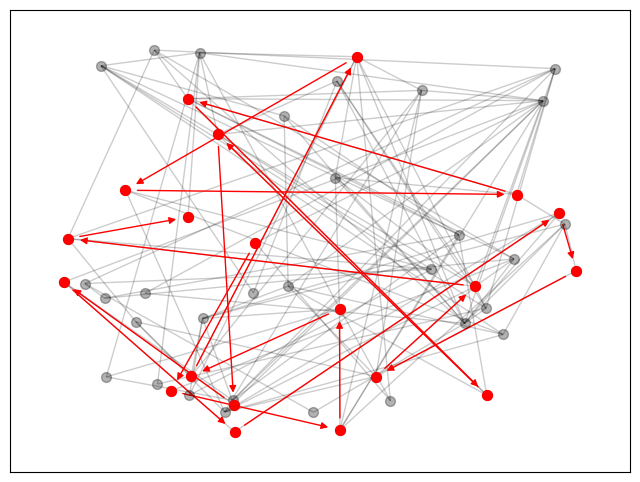

The matplotlib source for this figure:
from networkx.generators.random_graphs import erdos_renyi_graph
import matplotlib.pyplot as plt
import networkx as nx
import random


def find_maximum_induced_path(graph, iterations = 20): 
    """
    Keeps finding induced paths randomly and returns the one with the max length
    """
    max_induced_path = []
    iteration_found = 0
    
    for i in range(iterations):
        found_induced_path = heuristic_induced_path(graph)
        print(f'Iteration: {i}, Len: {len(found_induced_path)}, path: {found_induced_path}')
        if len(found_induced_path) > len(max_induced_path):
            max_induced_path = found_induced_path
            iteration_found = i
        
    print(f'Result found after iteration {iteration_found + 1} out of {iterations}')

    return max_induced_path


def heuristic_induced_path(graph):
    initial_node = pick_random_node(graph)
    visited = {initial_node}
    result = []
    current_node = initial_node

    while current_node != None:
        adjacent_nodes = list(graph.adj[current_node])

        result.append(current_node)

        current_node = pick_random_not_visited_node(adjacent_nodes, visited)
        visited.update(adjacent_nodes)

    return result

def pick_random_node(graph):
    """
    Pick a random node from the graph and return it.
    """
    nodes = list(graph.nodes)
    rand_index = pick_random_index(nodes)
    
    return nodes[rand_index]

def pick_random_not_visited_node(array, visited):
    """
    Picks a random non-visited node, if no such node can be found it returns None.
    """
    index = pick_random_index(array)

    while len(array) > 0 and array[index] in visited:
        array.pop(index)
        index = pick_random_index(array)

    if len(array) == 0:
        return None

    return array[index]

def pick_random_index(array):
    if len(array) < 1:
        return None
    
    index = random.randint(0, len(array) - 1)
    return index

def draw(edges, induced_path = [], highlight_edges = []):
    G = nx.DiGraph()
    G.add_edges_from(edges)

    pos = nx.circular_layout(G) # Layout of the position of nodes
    nx.draw_networkx_nodes(G, pos, cmap=plt.get_cmap('jet'), node_size = 500)
    nx.draw_networkx_nodes(G, pos, nodelist=induced_path, cmap=plt.get_cmap('jet'), node_size = 500, node_color="red")
    nx.draw_networkx_labels(G, pos)
    nx.draw_networkx_edges(G, pos, edgelist=set(edges) - set(highlight_edges), arrows=False)
    nx.draw_networkx_edges(G, pos, edgelist=highlight_edges, edge_color="red", width = 2)
    plt.show()

def draw_large_graph(edges, induced_path = [], highlight_edges = []):
    G = nx.DiGraph()
    G.add_edges_from(edges)

    plt.figure(figsize=(8, 6))
    pos = nx.random_layout(G) # Layout of the position of nodes
    
    # Transparent
    nx.draw_networkx_nodes(G, pos, cmap=plt.get_cmap('jet'), node_size = 50, alpha=0.3, node_color="black")
    nx.draw_networkx_edges(G, pos, edgelist=set(edges) - set(highlight_edges), alpha=0.2, arrows=False,edge_color="black")

    # RED
    nx.draw_networkx_nodes(G, pos, nodelist=induced_path, cmap=plt.get_cmap('jet'), node_size = 50, node_color="red")
    nx.draw_networkx_edges(G, pos, edgelist=highlight_edges, edge_color="red", width = 1)
    plt.show()

def convert_induced_nodes_to_edges(induced_nodes):
    result = []

    if len(induced_nodes) < 2:
        return induced_nodes

    for i in range(len(induced_nodes) - 1):
        result.append((induced_nodes[i], induced_nodes[i + 1]))

    return result


def generate_random_graph():
    total_nodes = 50  # total nodes created
    p = 0.10 # probability of edge creation
    seed = 6940 # seed
    return erdos_renyi_graph(total_nodes, p, seed)

def main():
    graph = generate_random_graph()

    maximum_induced_path = find_maximum_induced_path(graph, 100)

    print()
    print('Heuristic solution')
    print(f'Maximum induced path: {maximum_induced_path}')
    print(f'With length: {len(maximum_induced_path)}')
    edges = convert_induced_nodes_to_edges(maximum_induced_path)
    draw_large_graph(graph.edges, maximum_induced_path, edges)

main()
